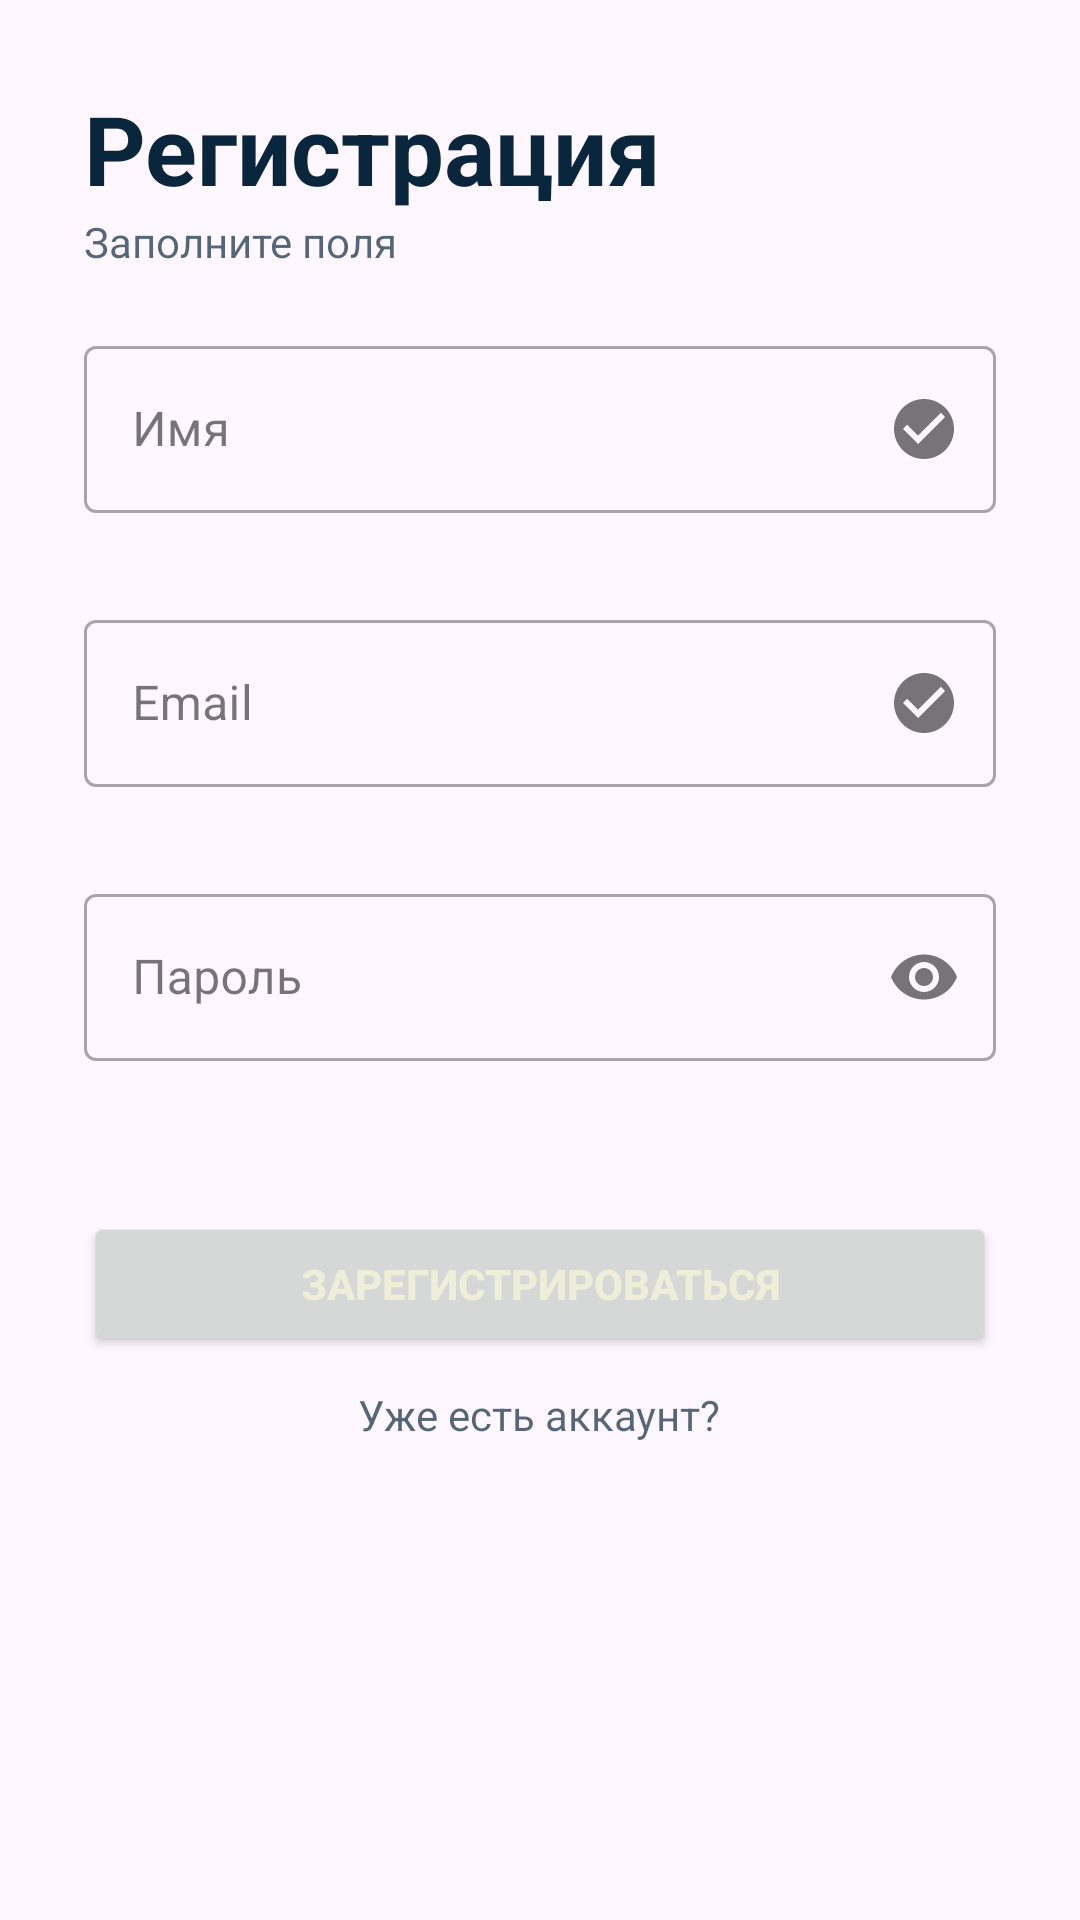

Reconstruct the res/layout file that produces this screen, plus the resources it refers to.
<!-- AndroidManifest.xml: application theme Theme.AutoCareApp -->
<!-- res/layout/fragment_register_user.xml -->
<?xml version="1.0" encoding="utf-8"?>
<FrameLayout xmlns:android="http://schemas.android.com/apk/res/android"
    xmlns:tools="http://schemas.android.com/tools"
    xmlns:card_view="http://schemas.android.com/apk/res-auto"
    xmlns:app="http://schemas.android.com/apk/res-auto"
    android:layout_width="match_parent"
    android:layout_height="match_parent"
    tools:context=".activities.auth.RegisterUserFragment">

    <androidx.cardview.widget.CardView
        android:layout_width="match_parent"
        android:layout_height="wrap_content"
        android:layout_marginBottom="-20dp"
        card_view:cardBackgroundColor="@android:color/transparent"
        card_view:cardElevation="0dp">

        <LinearLayout
            android:layout_width="match_parent"
            android:layout_height="wrap_content"
            android:orientation="vertical"
            android:padding="28dp">
            <TextView
                android:layout_width="wrap_content"
                android:layout_height="wrap_content"
                android:text="@string/title_reg_user"
                android:textColor="@color/primary_log_reg"
                android:textSize="32sp"
                android:textStyle="bold"/>
            <TextView
                android:layout_width="wrap_content"
                android:layout_height="wrap_content"
                android:text="@string/description_login"
                android:alpha="0.7"/>

            <Space
                android:layout_width="wrap_content"
                android:layout_height="20dp" />

            <com.google.android.material.textfield.TextInputLayout
                style="@style/Widget.MaterialComponents.TextInputLayout.OutlinedBox"
                android:id="@+id/loginContainer"
                android:layout_width="match_parent"
                android:layout_height="wrap_content"
                app:endIconMode="custom"
                app:errorEnabled="true"
                android:layout_marginBottom="10dp"
                app:errorIconDrawable="@drawable/ic_error_24"
                app:endIconDrawable="@drawable/ic_check_circle_24"
                android:hint="@string/name">

                <com.google.android.material.textfield.TextInputEditText
                    android:id="@+id/loginEditText"
                    android:layout_width="match_parent"
                    android:layout_height="wrap_content"
                    android:inputType="text"/>

            </com.google.android.material.textfield.TextInputLayout>


            <com.google.android.material.textfield.TextInputLayout
                style="@style/Widget.MaterialComponents.TextInputLayout.OutlinedBox"
                android:id="@+id/emailContainer"
                android:layout_width="match_parent"
                android:layout_height="wrap_content"
                app:endIconMode="custom"
                app:errorEnabled="true"
                android:layout_marginBottom="10dp"
                app:errorIconDrawable="@drawable/ic_error_24"
                app:endIconDrawable="@drawable/ic_check_circle_24"
                android:hint="@string/email">

                <com.google.android.material.textfield.TextInputEditText
                    android:id="@+id/emailEditText"
                    android:layout_width="match_parent"
                    android:layout_height="wrap_content"
                    android:inputType="textEmailAddress"/>

            </com.google.android.material.textfield.TextInputLayout>


            <com.google.android.material.textfield.TextInputLayout
                style="@style/Widget.MaterialComponents.TextInputLayout.OutlinedBox"
                android:id="@+id/pwdContainer"
                android:layout_width="match_parent"
                android:layout_height="wrap_content"
                app:endIconMode="password_toggle"
                app:errorEnabled="true"
                app:errorIconDrawable="@drawable/ic_error_24"
                android:hint="@string/password">

                <com.google.android.material.textfield.TextInputEditText
                    android:id="@+id/pwdEditText"
                    android:layout_width="match_parent"
                    android:layout_height="wrap_content"
                    android:inputType="textPassword"/>

            </com.google.android.material.textfield.TextInputLayout>



            <Space
                android:layout_width="wrap_content"
                android:layout_height="30dp" />

            <Button
                android:id="@+id/btnRegUser"
                android:layout_width="match_parent"
                android:layout_height="wrap_content"
                android:text="@string/btn_reg_user"
                android:textColor="@color/secondary_text_log_reg"
                android:textStyle="bold"/>

            <TextView
                android:id="@+id/linkToLogin"
                android:layout_width="wrap_content"
                android:layout_height="wrap_content"
                android:layout_marginTop="10dp"
                android:text="@string/have_account"
                android:layout_gravity="center"
                android:alpha="0.7"/>

        </LinearLayout>
    </androidx.cardview.widget.CardView>

</FrameLayout>
<!-- resources referenced by this layout -->
<resources>
  <color name="primary_log_reg">#0a263c</color>
  <color name="secondary_text_log_reg">#eeeed9</color>
  <!-- drawable ic_check_circle_24 (drawable) -->
  <vector xmlns:android="http://schemas.android.com/apk/res/android" android:height="24dp" android:tint="#898989" android:viewportHeight="24" android:viewportWidth="24" android:width="24dp">
        
      <path android:fillColor="@android:color/white" android:pathData="M12,2C6.48,2 2,6.48 2,12s4.48,10 10,10 10,-4.48 10,-10S17.52,2 12,2zM10,17l-5,-5 1.41,-1.41L10,14.17l7.59,-7.59L19,8l-9,9z"/>
      
  </vector>
  <!-- drawable ic_error_24 (drawable) -->
  <vector xmlns:android="http://schemas.android.com/apk/res/android" android:height="24dp" android:tint="#898989" android:viewportHeight="24" android:viewportWidth="24" android:width="24dp">
        
      <path android:fillColor="@android:color/white" android:pathData="M12,2C6.48,2 2,6.48 2,12s4.48,10 10,10 10,-4.48 10,-10S17.52,2 12,2zM13,17h-2v-2h2v2zM13,13h-2L11,7h2v6z"/>
      
  </vector>
  <string name="btn_reg_user">Зарегистрироваться</string>
  <string name="description_login">Заполните поля</string>
  <string name="email">Email</string>
  <string name="have_account">Уже есть аккаунт?</string>
  <string name="name">Имя</string>
  <string name="password">Пароль</string>
  <string name="title_reg_user">Регистрация</string>
  <style name="Theme.AutoCareApp" parent="Base.Theme.AutoCareApp" />
  <style name="Base.Theme.AutoCareApp" parent="Theme.Material3.Light.NoActionBar">
          <item name="colorPrimary">@color/primary_log_reg</item>
          <item name="colorSecondary">@color/secondary_log_reg</item>
  
          
          <item name="materialButtonStyle">@style/Widget.AutoCareApp.Button</item>
  
          
          <item name="android:textViewStyle">@style/Widget.AutoCareApp.TextView</item>
  
          
          <item name="editTextStyle">@style/Widget.AppCompat.EditText</item>
      </style>
  <color name="secondary_log_reg">#3861d5</color>
  <style name="Widget.AutoCareApp.Button" parent="Widget.Material3.Button">
          <item name="android:textColor">@color/primary_log_reg</item>
      </style>
  <style name="Widget.AutoCareApp.TextView" parent="Widget.AppCompat.TextView">
          <item name="android:textColor">@color/primary_log_reg</item>
      </style>
</resources>
